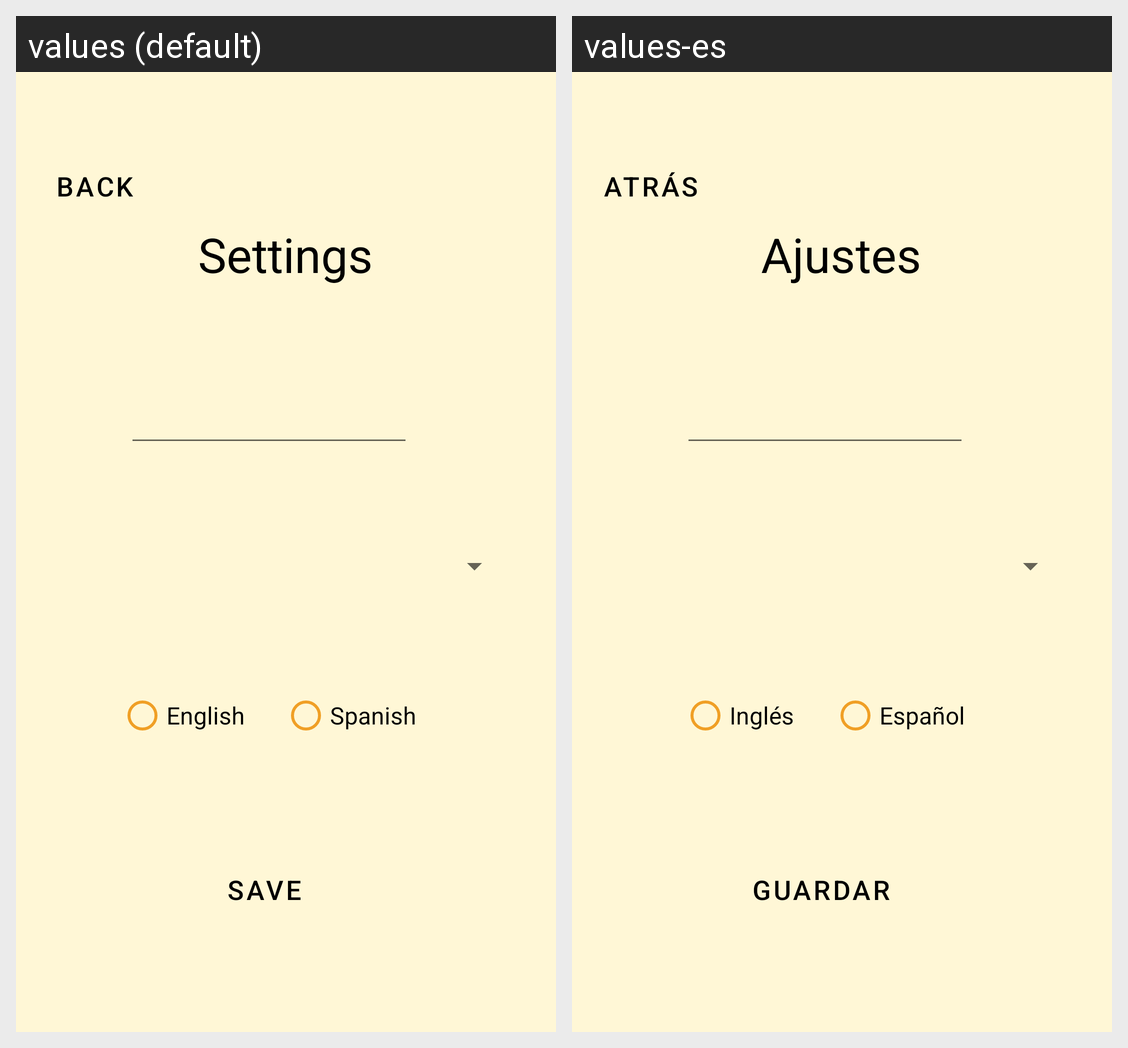

For this localized Android screen grid, give each drawn string resource with its value in every locale shown.
Android screen res/layout/fragment_ajustes.xml rendered under 2 locales, left to right: values (default), values-es. Device: Nexus 5 (rendered at 1080×1920; each locale shown at half size, 540×960, under a caption strip naming it); theme Theme.TastyPoll.
Strings drawn on this screen, with the default value and each locale's value (text and hints the layout hard-codes, and strings that could not be matched under every locale, appear in the picture but are not listed):

settings
  values: Settings
  values-es: Ajustes

english
  values: English
  values-es: Inglés

spanish
  values: Spanish
  values-es: Español

save
  values: Save
  values-es: Guardar
